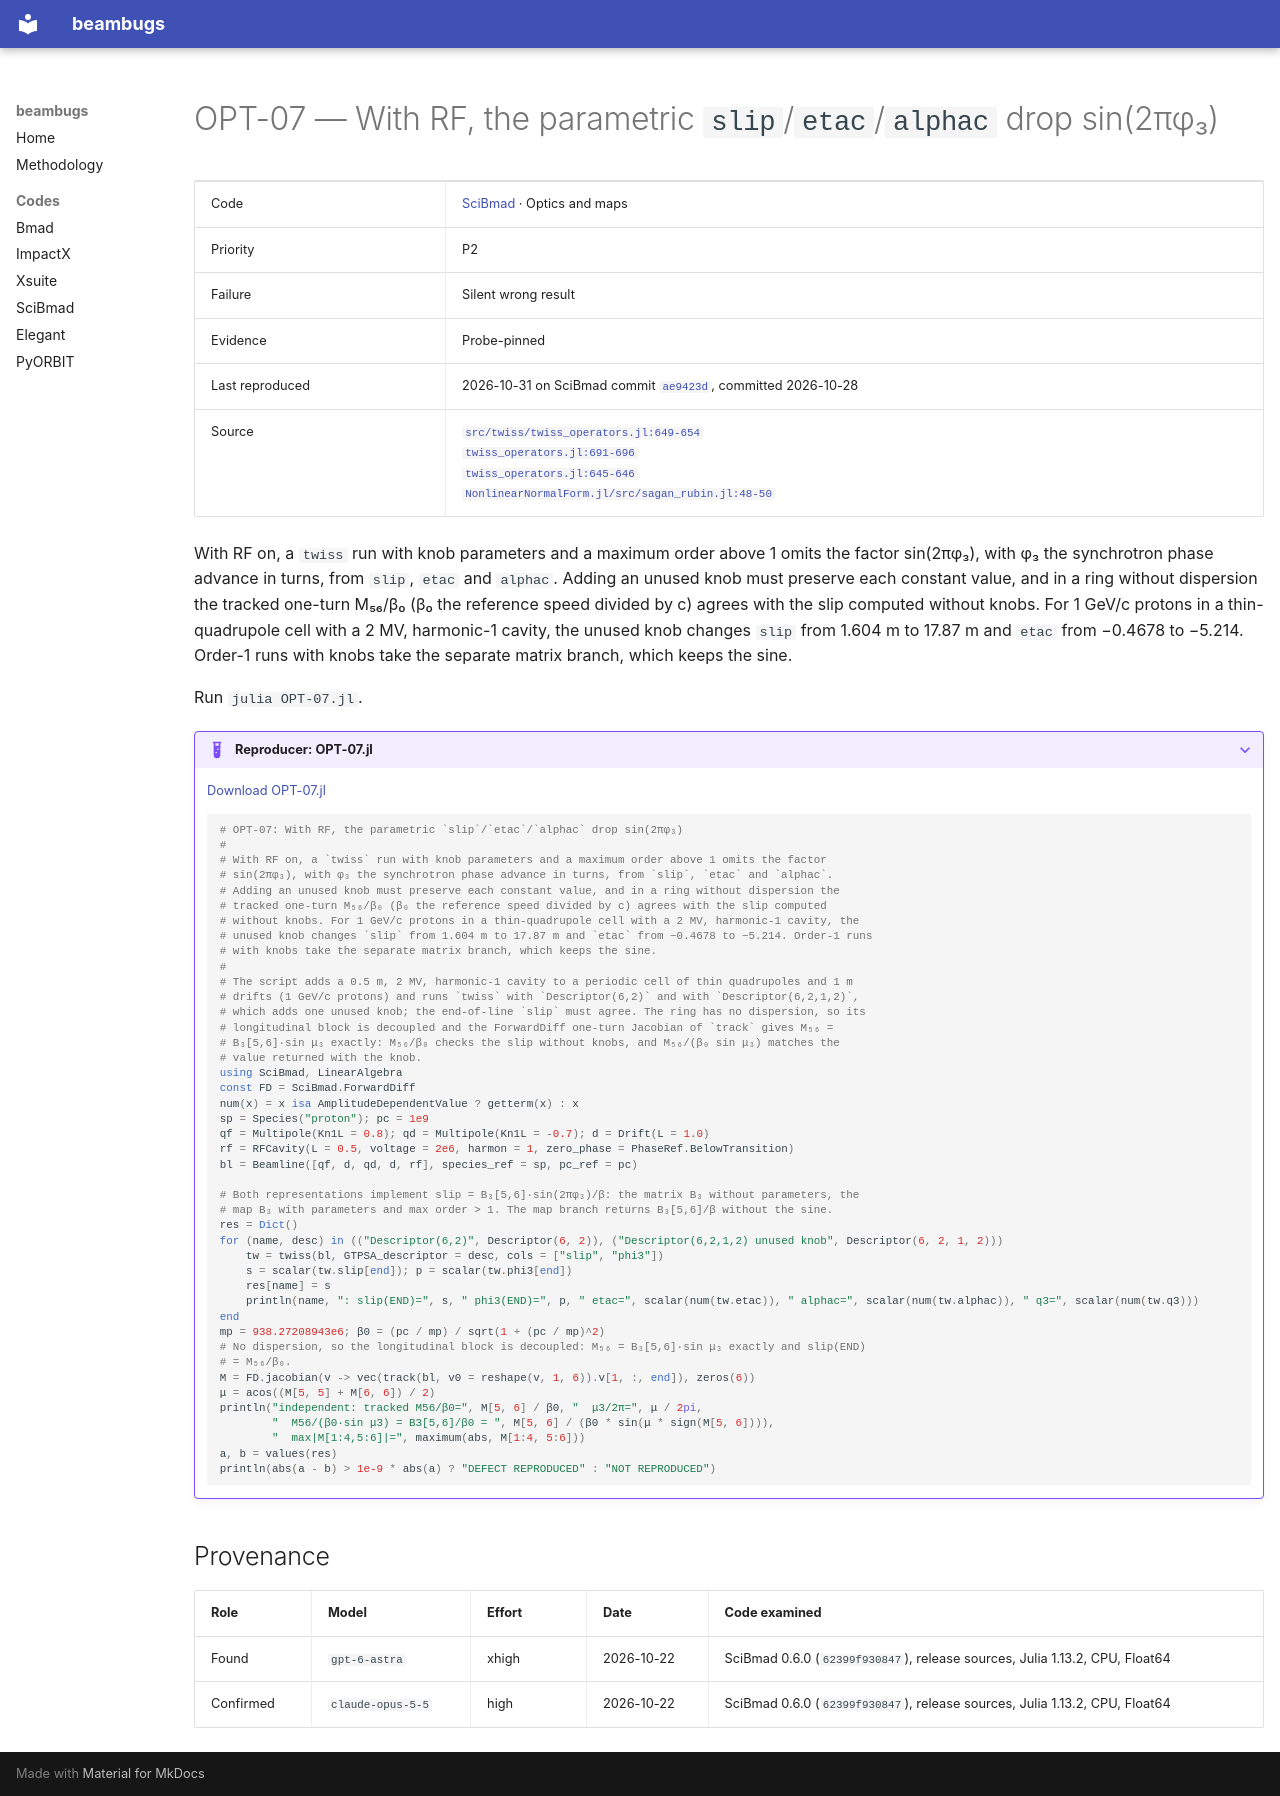

repository: nikitakuklev/beambugs · page: scibmad/OPT-07/index.html · generator: mkdocs

---
title: "OPT-07: With RF, the parametric slip/etac/alphac drop sin(2πφ₃)"
hide:
  - toc
---

# OPT-07 — With RF, the parametric `slip`/`etac`/`alphac` drop sin(2πφ₃)

| | |
|---|---|
| Code | [SciBmad](../index.md) · Optics and maps |
| Priority | P2 |
| Failure | Silent wrong result |
| Evidence | Probe-pinned |
| Last reproduced | 2026-10-31 on SciBmad commit [`ae9423d`](https://github.com/bmad-sim/SciBmad.jl/commit/ae9423d703b4), committed 2026-10-28 |
| Source | [`src/twiss/twiss_operators.jl:649-654`](https://github.com/bmad-sim/SciBmad.jl/blob/ae9423d703b4e612ae66e9deb0546aa79f62a340/src/twiss/twiss_operators.jl#L649-L654)<br>[`twiss_operators.jl:691-696`](https://github.com/bmad-sim/SciBmad.jl/blob/ae9423d703b4e612ae66e9deb0546aa79f62a340/src/twiss/twiss_operators.jl#L691-L696)<br>[`twiss_operators.jl:645-646`](https://github.com/bmad-sim/SciBmad.jl/blob/ae9423d703b4e612ae66e9deb0546aa79f62a340/src/twiss/twiss_operators.jl#L645-L646)<br>[`NonlinearNormalForm.jl/src/sagan_rubin.jl:48-50`](https://github.com/bmad-sim/NonlinearNormalForm.jl/blob/7e40539857368faf9784736ad29c8f0ae6e70a23/src/sagan_rubin.jl#L48-L50) |

With RF on, a `twiss` run with knob parameters and a maximum order above 1 omits the factor sin(2πφ₃), with φ₃ the synchrotron phase advance in turns, from `slip`, `etac` and `alphac`. Adding an unused knob must preserve each constant value, and in a ring without dispersion the tracked one-turn M₅₆/β₀ (β₀ the reference speed divided by c) agrees with the slip computed without knobs. For 1 GeV/c protons in a thin-quadrupole cell with a 2 MV, harmonic-1 cavity, the unused knob changes `slip` from 1.604 m to 17.87 m and `etac` from −0.4678 to −5.214. Order-1 runs with knobs take the separate matrix branch, which keeps the sine.

Run `julia OPT-07.jl`.

??? example "Reproducer: OPT-07.jl"

    [Download OPT-07.jl](OPT-07.jl)

    ```julia
    # OPT-07: With RF, the parametric `slip`/`etac`/`alphac` drop sin(2πφ₃)
    #
    # With RF on, a `twiss` run with knob parameters and a maximum order above 1 omits the factor
    # sin(2πφ₃), with φ₃ the synchrotron phase advance in turns, from `slip`, `etac` and `alphac`.
    # Adding an unused knob must preserve each constant value, and in a ring without dispersion the
    # tracked one-turn M₅₆/β₀ (β₀ the reference speed divided by c) agrees with the slip computed
    # without knobs. For 1 GeV/c protons in a thin-quadrupole cell with a 2 MV, harmonic-1 cavity, the
    # unused knob changes `slip` from 1.604 m to 17.87 m and `etac` from −0.4678 to −5.214. Order-1 runs
    # with knobs take the separate matrix branch, which keeps the sine.
    #
    # The script adds a 0.5 m, 2 MV, harmonic-1 cavity to a periodic cell of thin quadrupoles and 1 m
    # drifts (1 GeV/c protons) and runs `twiss` with `Descriptor(6,2)` and with `Descriptor(6,2,1,2)`,
    # which adds one unused knob; the end-of-line `slip` must agree. The ring has no dispersion, so its
    # longitudinal block is decoupled and the ForwardDiff one-turn Jacobian of `track` gives M₅₆ =
    # B₃[5,6]·sin μ₃ exactly: M₅₆/β₀ checks the slip without knobs, and M₅₆/(β₀ sin μ₃) matches the
    # value returned with the knob.
    using SciBmad, LinearAlgebra
    const FD = SciBmad.ForwardDiff
    num(x) = x isa AmplitudeDependentValue ? getterm(x) : x
    sp = Species("proton"); pc = 1e9
    qf = Multipole(Kn1L = 0.8); qd = Multipole(Kn1L = -0.7); d = Drift(L = 1.0)
    rf = RFCavity(L = 0.5, voltage = 2e6, harmon = 1, zero_phase = PhaseRef.BelowTransition)
    bl = Beamline([qf, d, qd, d, rf], species_ref = sp, pc_ref = pc)

    # Both representations implement slip = B₃[5,6]·sin(2πφ₃)/β: the matrix B₃ without parameters, the
    # map B₃ with parameters and max order > 1. The map branch returns B₃[5,6]/β without the sine.
    res = Dict()
    for (name, desc) in (("Descriptor(6,2)", Descriptor(6, 2)), ("Descriptor(6,2,1,2) unused knob", Descriptor(6, 2, 1, 2)))
        tw = twiss(bl, GTPSA_descriptor = desc, cols = ["slip", "phi3"])
        s = scalar(tw.slip[end]); p = scalar(tw.phi3[end])
        res[name] = s
        println(name, ": slip(END)=", s, " phi3(END)=", p, " etac=", scalar(num(tw.etac)), " alphac=", scalar(num(tw.alphac)), " q3=", scalar(num(tw.q3)))
    end
    mp = 938.27208943e6; β0 = (pc / mp) / sqrt(1 + (pc / mp)^2)
    # No dispersion, so the longitudinal block is decoupled: M₅₆ = B₃[5,6]·sin μ₃ exactly and slip(END)
    # = M₅₆/β₀.
    M = FD.jacobian(v -> vec(track(bl, v0 = reshape(v, 1, 6)).v[1, :, end]), zeros(6))
    μ = acos((M[5, 5] + M[6, 6]) / 2)
    println("independent: tracked M56/β0=", M[5, 6] / β0, "  μ3/2π=", μ / 2pi,
            "  M56/(β0·sin μ3) = B3[5,6]/β0 = ", M[5, 6] / (β0 * sin(μ * sign(M[5, 6]))),
            "  max|M[1:4,5:6]|=", maximum(abs, M[1:4, 5:6]))
    a, b = values(res)
    println(abs(a - b) > 1e-9 * abs(a) ? "DEFECT REPRODUCED" : "NOT REPRODUCED")

    ```

## Provenance

| Role | Model | Effort | Date | Code examined |
|---|---|---|---|---|
| Found | <span class="bb-nowrap">`gpt-6-astra`</span> | xhigh | <span class="bb-nowrap">2026-10-22</span> | SciBmad 0.6.0 (`62399f930847`), release sources, Julia 1.13.2, CPU, Float64 |
| Confirmed | <span class="bb-nowrap">`claude-opus-5-5`</span> | high | <span class="bb-nowrap">2026-10-22</span> | SciBmad 0.6.0 (`62399f930847`), release sources, Julia 1.13.2, CPU, Float64 |
